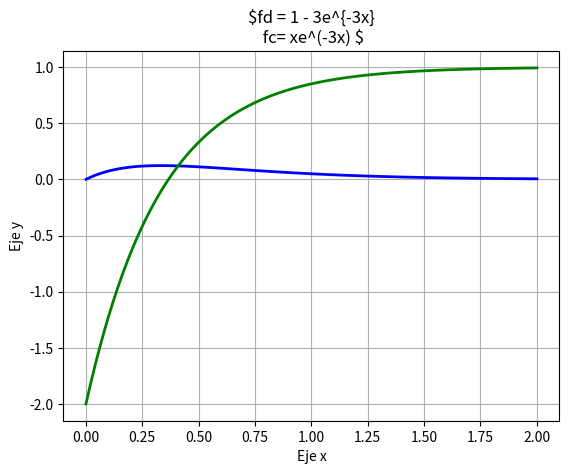

This chart was generated by the following Python code:
import matplotlib.pyplot as plt 
import numpy as np

x = np.linspace(0, 2, 100)

fc = x*np.exp(-3*x)
fd = 1 - 3*np.exp(-3*x)

plt.plot(x, fc,'-', linewidth = 2, color = 'b', markersize =10)
plt.plot(x, fd,'-', linewidth = 2, color = 'g', markersize =10)
plt.title('$fd = 1 - 3e^{-3x}\n fc= xe^(-3x) $')
plt.ylabel('Eje y')
plt.xlabel('Eje x')
plt.grid(True)
plt.show() 
 



